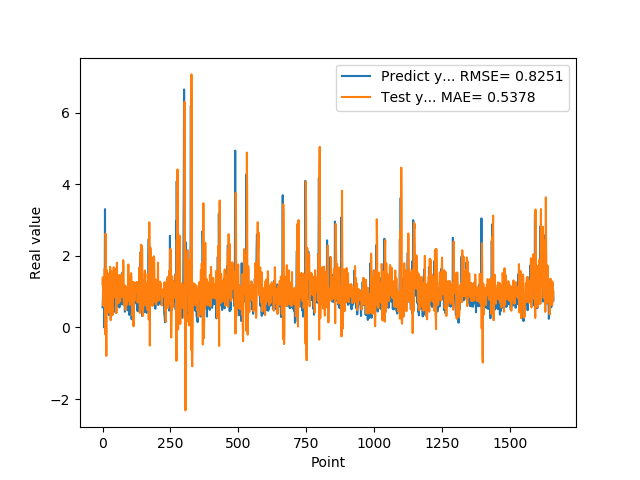

Source data for this figure (header and first rows):
5.654720067979999154e-01, 1.203304504284835597e+00
7.307389974590000614e-01, 1.401415645886020078e+00
1.074290990829999792e+00, 1.107920572285291394e+00
9.521890282630000035e-01, 6.034933546403443705e-01
9.879170060160000766e-01, 1.099880785274966133e+00
1.011654973029999960e+00, 1.348646150927546916e+00
0.000000000000000000e+00, 1.203690211075743033e+00
7.643579840659999736e-01, 8.506142767566681195e-01
7.788103222849999119e-01, 1.653670581811077733e+00
3.306220054629999794e+00, 3.582893487046632242e-01
1.055441975589999970e+00, -1.888894135636159932e-01
7.543110251430000801e-01, 2.622898348520494416e+00
7.915459871289999283e-01, 2.596500548693853716e+00
1.409499049189999909e+00, 1.182326629195419310e-01
8.875439763070001042e-01, -7.939587201555815543e-01
6.401469707490000660e-01, 1.001594404348044032e+00
5.082880258560000808e-01, 1.602183971143676722e+00
8.640019893649999450e-01, 8.769150485462137157e-01
5.725920200349999822e-01, 4.004387003850627957e-01
8.469420075419999971e-01, 8.562471207564398279e-01
9.181020259860001032e-01, 9.980988683670585226e-01
7.976629734039999420e-01, 8.559975809921377410e-01
9.608020186419998776e-01, 1.209528696964149441e+00
9.555831551549999192e-01, 1.098870273663036468e+00
3.470349907879999862e-01, 1.057783518147327184e+00
9.546210169789999256e-01, 1.519893760705296026e+00
1.293938040730000072e+00, 8.409380893668229051e-01
5.251880288119999962e-01, 4.389857197065636929e-01
4.773890078070000542e-01, 1.694536264704768147e+00
1.275226235389999907e+00, 1.465799046968953689e+00
8.723750114439999814e-01, 2.054049545268679111e-01
8.355640172959999390e-01, 1.035637653594061458e+00
7.321749925609999377e-01, 1.569196381749487390e+00
7.640249729160000225e-01, 1.113248705433741437e+00
4.072830080990000323e-01, 1.069800819645607470e+00
4.752210080619999610e-01, 1.173376880617408968e+00
8.781340122220000488e-01, 8.998395593756106647e-01
7.414129972460000717e-01, 3.455659577041025332e-01
1.258002042770000051e+00, 9.526930000584116209e-01
1.069700956339999953e+00, 8.293050709586111680e-01
7.274609804150000691e-01, 1.144757348796688001e+00
7.892770171170000459e-01, 1.681056453102255155e+00
6.237750053410000550e-01, 1.280111762158961275e+00
6.914690136910000007e-01, 1.044700377811597969e+00
8.557710051540000640e-01, 9.546834896372845547e-01
7.093830108640000187e-01, 8.407657968266805115e-01
1.014547944070000041e+00, 9.707877698070264127e-01
1.115731000900000103e+00, 9.184246595827452175e-01
4.182830154900000208e-01, 9.584111213093245984e-01
1.002280950550000105e+00, 1.633879539626145405e+00
1.218860983849999968e+00, 9.891123292515909826e-01
1.143296003339999922e+00, 4.018351729866163069e-01
6.528189778330000248e-01, 1.369911457926302756e+00
6.746559739110000731e-01, 1.811395234249624231e+00
6.009536385540000802e-01, 1.301979364184049803e+00
6.694570183749999348e-01, 7.631249212438425689e-01
6.538079977039999990e-01, 9.479977013971848665e-01
7.814120054240000224e-01, 8.203141831966429542e-01
1.206303954120000022e+00, 7.481343823596902087e-01
8.469259738919999725e-01, 6.746377407674454263e-01
8.286409974099999687e-01, 1.335969976344712373e+00
... 1,599 more rows
